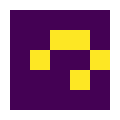

This figure's Python source:
"""
[redacted]
"""

import numpy as np
from scipy.signal import convolve2d

BLINKER = np.array([[0, 0, 0, 0, 0],
                    [0, 0, 0, 0, 0],
                    [0, 1, 1, 1, 0],
                    [0, 0, 0, 0, 0],
                    [0, 0, 0, 0, 0]])
GLIDER = np.array([[0, 0, 0, 0, 0, 0],
                    [0, 0, 1, 0, 0, 0],
                    [1, 0, 1, 0, 0, 0],
                    [0, 1, 1, 0, 0, 0],
                    [0, 0, 0, 0, 0, 0],
                    [0, 0, 0, 0, 0, 0]])
BEACON_1 = np.array([[0, 0, 0, 0, 0, 0],
                    [0, 1, 1, 0, 0, 0],
                    [0, 1, 0, 0, 0, 0],
                    [0, 0, 0, 0, 1, 0],
                    [0, 0, 0, 1, 1, 0],
                    [0, 0, 0, 0, 0, 0]])
BEACON_2 = np.array([[0, 0, 0, 0, 0, 0],
                    [0, 1, 1, 0, 0, 0],
                    [0, 1, 1, 0, 0, 0],
                    [0, 0, 0, 1, 1, 0],
                    [0, 0, 0, 1, 1, 0],
                    [0, 0, 0, 0, 0, 0]])

def step(cells):
    """
    Evolve cells one time step
    """
    
    # Count neighbours using convolution
    goy_mask = np.array([[1,1,1],[1,1,1],[1,1,1]])
    count = convolve2d(cells, goy_mask, mode='same', boundary='wrap')
    
    newcells = np.where(cells==1,np.where((count>1),np.where(count<4,1,0),0),np.where(count==3,1,0))
    
    return newcells

def run(start_cells, num_steps):
    """Advances start_cells by num steps and returns the result"""
    result = start_cells
    for i in range(num_steps):
        result = step(result)
    return result

def run_list(start_cells, num_steps):
    """Create list of arrays of game of life steps starting from start_cells"""
    result = []
    result.append(start_cells)
    next_cells = start_cells
    for i in range(num_steps):
        next_cells = step(next_cells)
        result.append(next_cells)
        
    return result

if __name__ == "__main__":
    import matplotlib.pyplot as plt
    from matplotlib.animation import FuncAnimation, PillowWriter

    # stolen from solutions

    def animate(frame):
        """
        Animation function. Takes the current frame number (to select the potion of
        data to plot) and a line object to update.
        """
        # We have to use global variables here as animate can only take 'frame' which
        # is the frame number and not any other arguments
        global image, data

        # turn array into image
        image.set_array(data[frame])

        return image

    # Initialise
    cells = np.array([[0,0,0,0,0],
                      [0,0,0,1,0],
                      [0,1,0,1,0],
                      [0,0,1,1,0],
                      [0,0,0,0,0]])
    frames = 100

    # create list of arrays
    data = run_list(cells,frames)


    # Create plot
    fig, ax = plt.subplots(1, figsize=(1, 1))
    fig.subplots_adjust(0, 0, 1, 1)
    ax.axis("off")

    # Create image object
    image = ax.imshow(data[0], vmin=0, vmax=1)

    # Turn list of arrays into animation
    animation = FuncAnimation(fig,animate,np.arange(frames),fargs=[],interval=100)
    writergif = PillowWriter(fps=60)
    animation.save('my_glider.gif', writer=writergif)
   